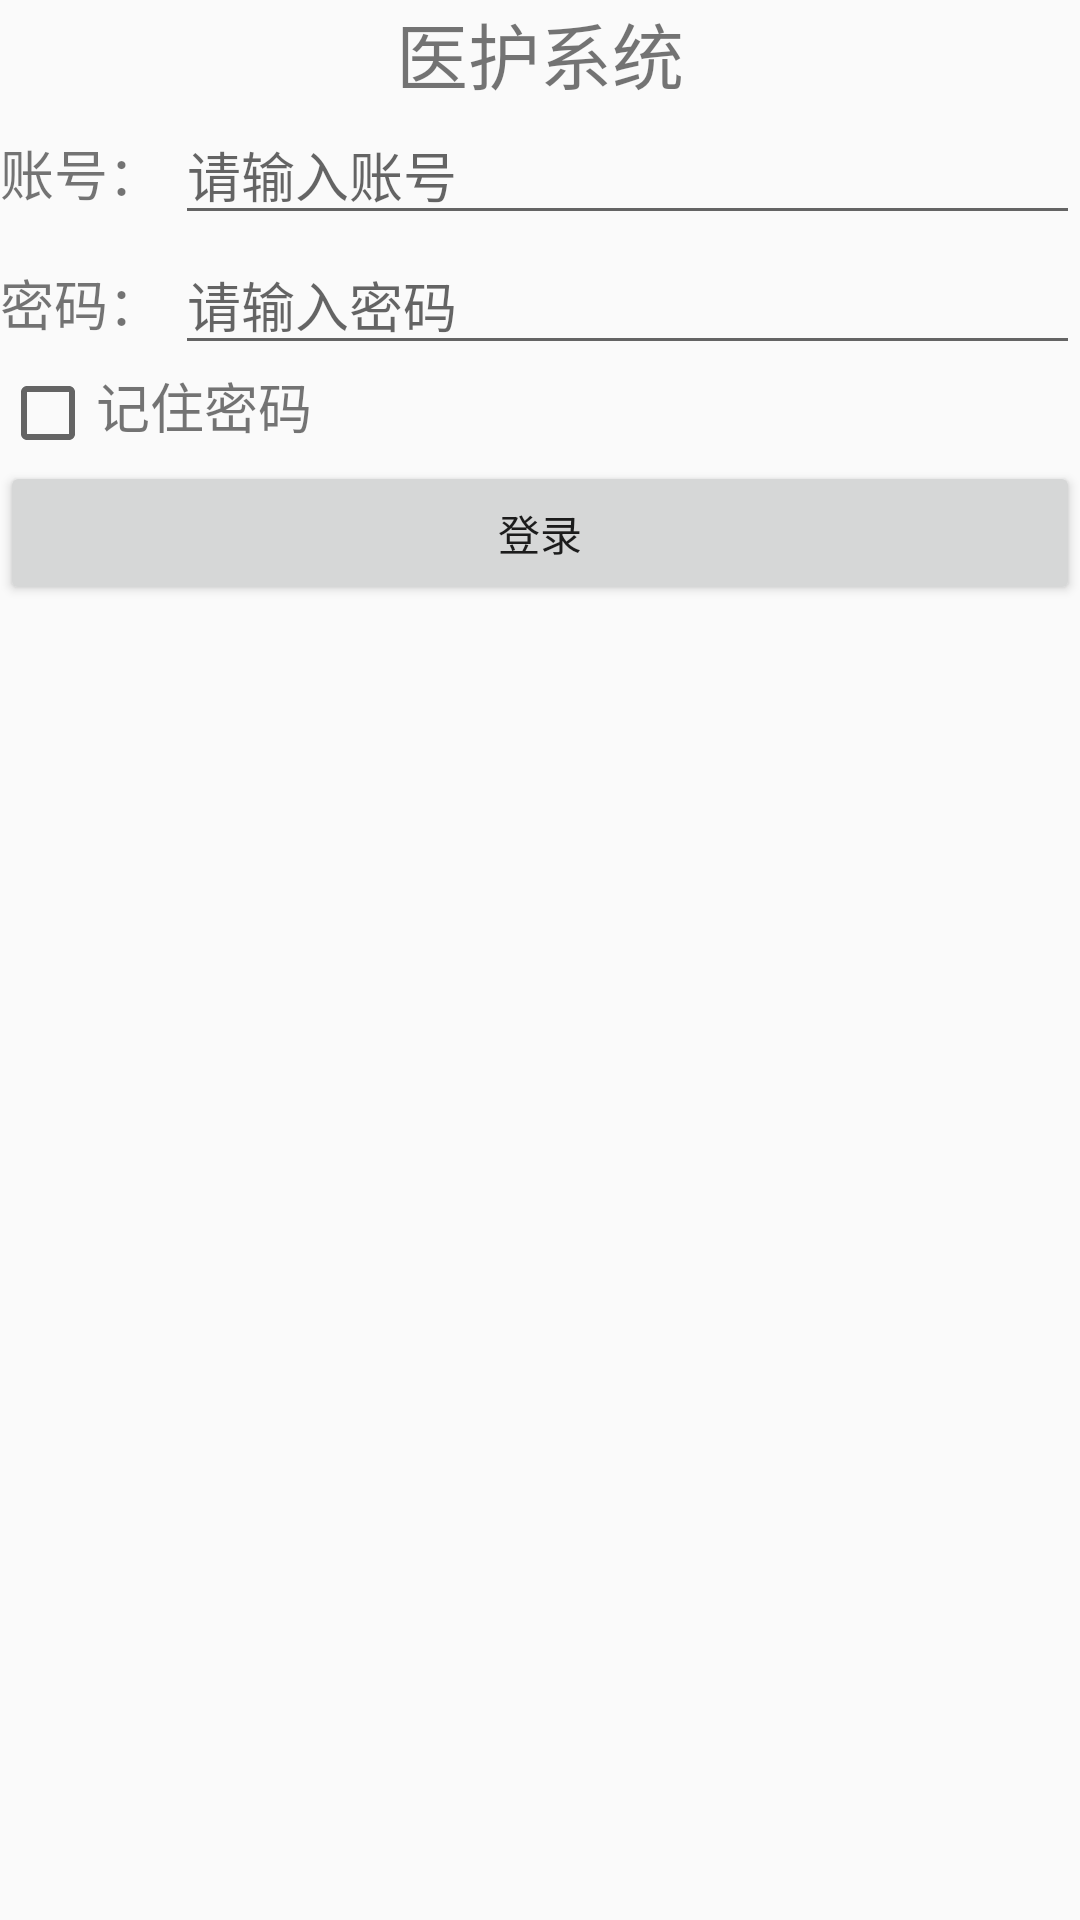

Android layout source for this screen:
<!-- AndroidManifest.xml: application theme AppTheme -->
<!-- res/layout/activity_login.xml -->
<?xml version="1.0" encoding="utf-8"?>
<LinearLayout xmlns:android="http://schemas.android.com/apk/res/android"
    android:layout_width="match_parent"
    android:layout_height="match_parent"
    android:orientation="vertical"
    >

    <TextView
        android:layout_width="match_parent"
        android:layout_height="wrap_content"
        android:text="医护系统"
        android:gravity="center"
        android:textSize="24sp"/>

    <LinearLayout
        android:layout_width="match_parent"
        android:layout_height="wrap_content"
        android:orientation="horizontal">

        <TextView
            android:layout_width="wrap_content"
            android:layout_height="wrap_content"
            android:text="账号： "
            android:textSize="18sp"/>

        <EditText
            android:id="@+id/account"
            android:layout_width="match_parent"
            android:layout_height="wrap_content"
            android:hint="请输入账号"
            />
    </LinearLayout>

    <LinearLayout
        android:layout_width="match_parent"
        android:layout_height="wrap_content"
        android:orientation="horizontal">

        <TextView
            android:layout_width="wrap_content"
            android:layout_height="wrap_content"
            android:text="密码： "
            android:textSize="18sp"/>

        <EditText
            android:id="@+id/password"
            android:layout_width="match_parent"
            android:layout_height="wrap_content"
            android:hint="请输入密码"
            android:inputType="numberPassword"
            />

    </LinearLayout>

    <LinearLayout
        android:layout_width="match_parent"
        android:layout_height="wrap_content"
        android:orientation="horizontal"
        >

        <CheckBox
            android:id="@+id/remember_pass"
            android:layout_width="wrap_content"
            android:layout_height="wrap_content" />

        <TextView
            android:layout_width="wrap_content"
            android:layout_height="wrap_content"
            android:text="记住密码"
            android:textSize="18sp"/>
    </LinearLayout>

    <Button
        android:id="@+id/login"
        android:layout_width="match_parent"
        android:layout_height="wrap_content"
        android:text="登录"/>

</LinearLayout>
<!-- resources referenced by this layout -->
<resources>
  <style name="AppTheme" parent="Theme.AppCompat.Light.NoActionBar">
          
          <item name="colorPrimary">@color/colorPrimary</item>
          <item name="colorPrimaryDark">@color/colorPrimaryDark</item>
          <item name="colorAccent">@color/colorAccent</item>
      </style>
  <!-- not gathered from this repository: default colours our renderer supplied (Android Studio template values) -->
  <color name="colorPrimary">#FF6200EE</color>
  <color name="colorPrimaryDark">#FF3700B3</color>
  <color name="colorAccent">#FF03DAC5</color>
</resources>
